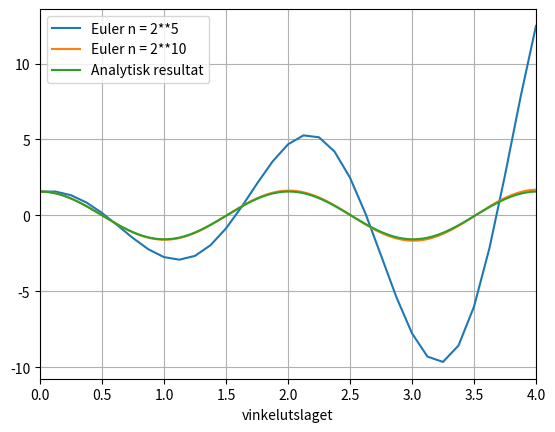

Recreate this plot in Python.
"""
MAT-INF 1100
Oblig 2
Hausten 2018

[redacted]
"""

"""
Oppgåve 2
"""
import numpy as np
import matplotlib.pyplot as plt

def lin_pendel_euler(v0, theta0, g, L, N, h):

	v = []
	v.append(v0)
	theta = []
	theta.append(theta0)

	for k in range (1,N+1):

		v.append(v[k-1] - (g*h*theta[k-1]))
		theta.append(theta[k-1] + (h*(v[k-1]/L)))

	return v, theta

def analytisk_pendel(v0, theta0, g, L, t):
    theta = (theta0*np.cos(np.sqrt(g/L)*t)) + ((v0/g)*np.sqrt(g/L)*np.sin(np.sqrt(g/L)*t))
    return theta

g = 9.81
L = 1
v0 = 0
theta0 = np.pi/2
T = 4

N = 2**5
h = T/N
v_n2_5, theta_n2_5 = lin_pendel_euler(v0, theta0, g, L, N, h)


N = 2**10
h = T/N
v_n2_5, theta_n2_10 = lin_pendel_euler(v0, theta0, g, L, N, h)

t = np.linspace(0,4,1001)
theta = analytisk_pendel(v0, theta0, g, L, t)


plt.plot(np.linspace(0,4,2**5+1), theta_n2_5, label = 'Euler n = 2**5')
plt.plot(np.linspace(0,4,2**10+1), theta_n2_10, label = 'Euler n = 2**10')
plt.plot(t, theta, label = 'Analytisk resultat')
plt.xlabel('tid')
plt.xlabel('vinkelutslaget')
plt.xlim(0,4)
plt.legend()

plt.grid()
plt.show()